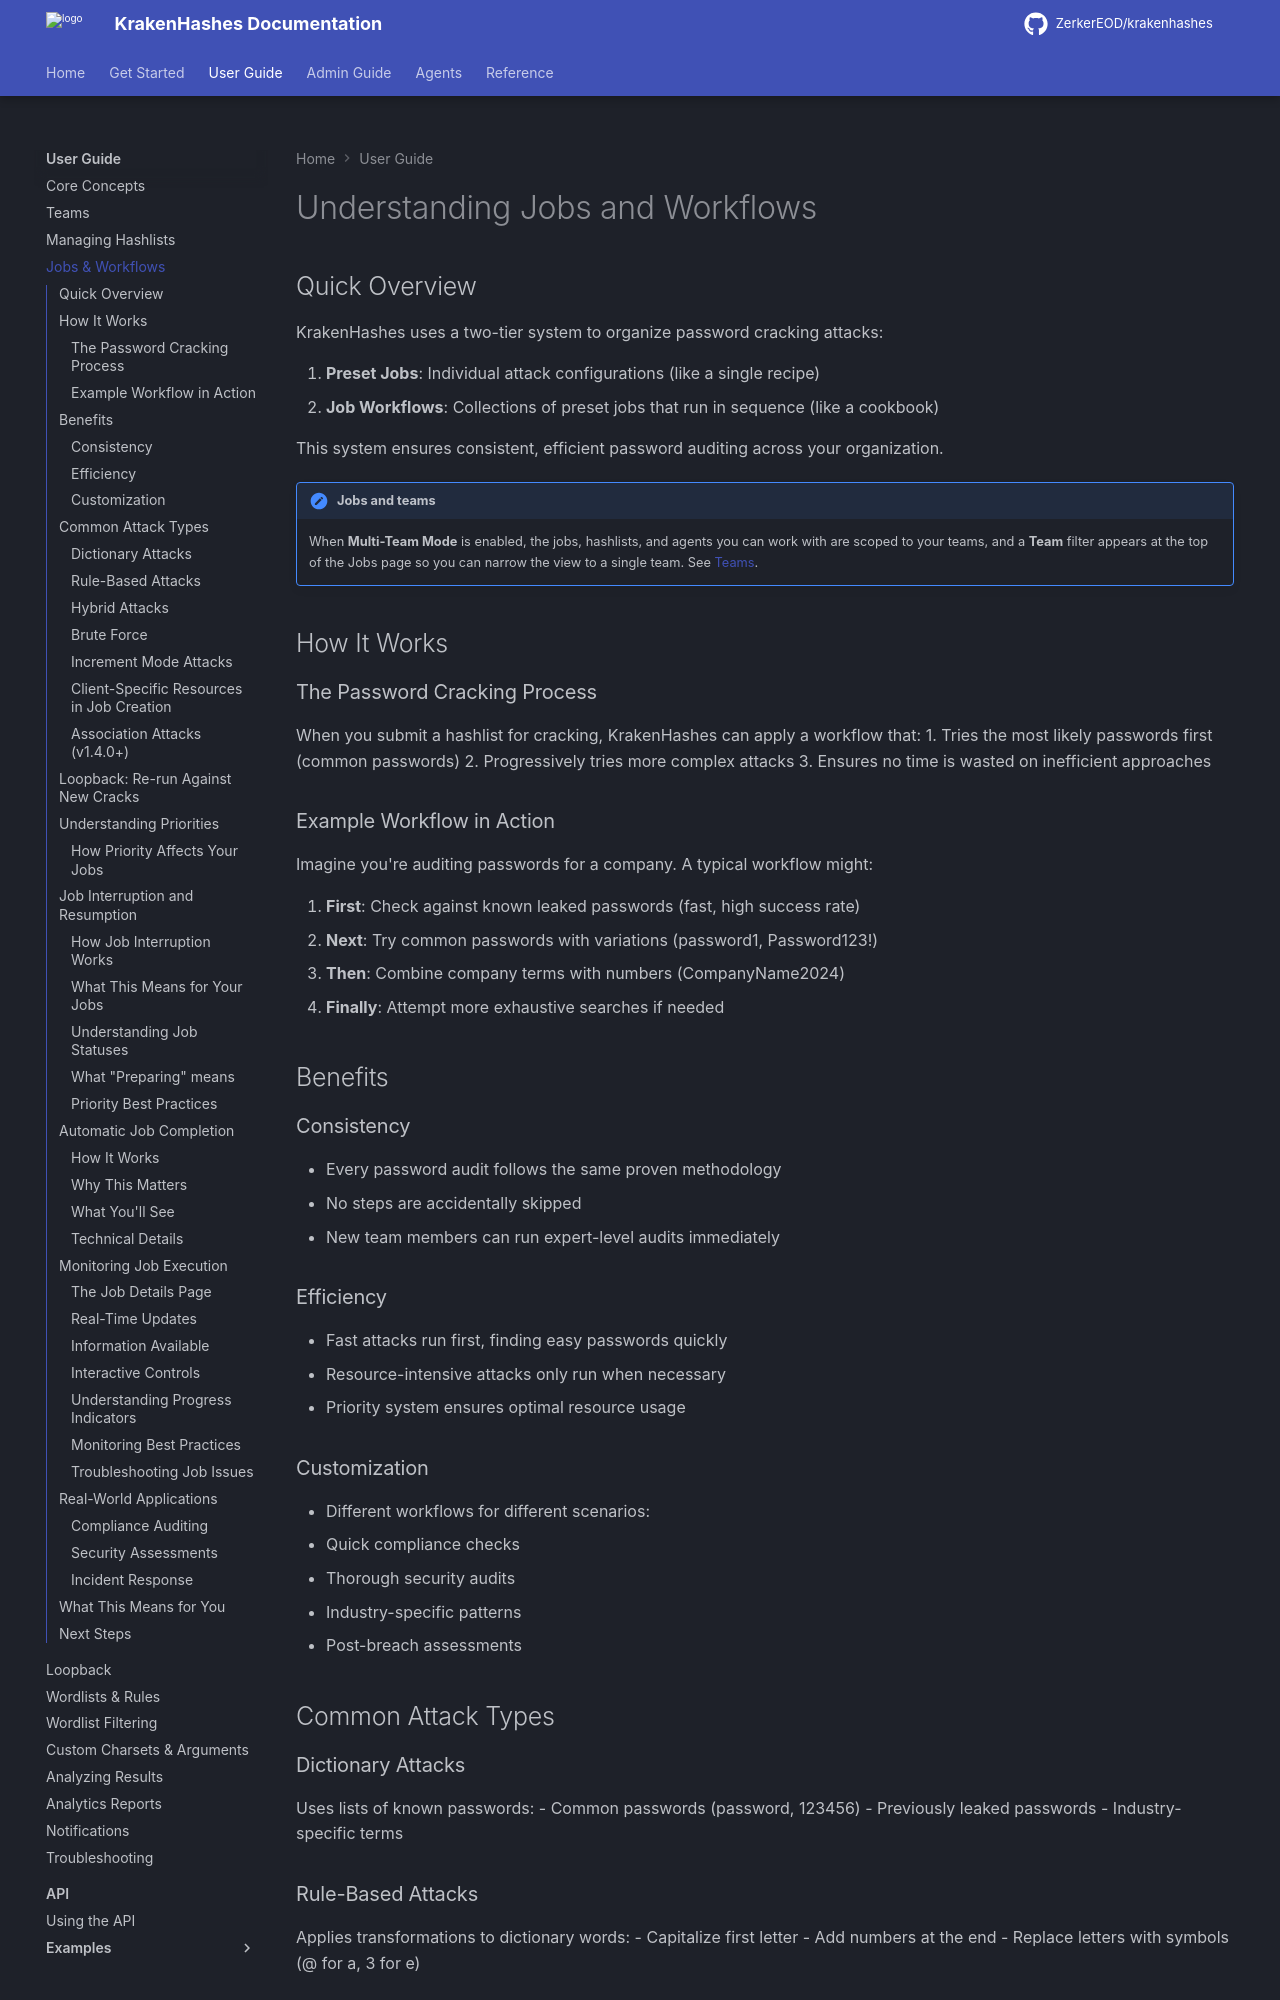

repository: ZerkerEOD/krakenhashes · page: latest/user-guide/jobs-workflows/index.html · generator: mkdocs

# Understanding Jobs and Workflows

## Quick Overview

KrakenHashes uses a two-tier system to organize password cracking attacks:

1. **Preset Jobs**: Individual attack configurations (like a single recipe)
2. **Job Workflows**: Collections of preset jobs that run in sequence (like a cookbook)

This system ensures consistent, efficient password auditing across your organization.

!!! note "Jobs and teams"
    When **Multi-Team Mode** is enabled, the jobs, hashlists, and agents you can work with are
    scoped to your teams, and a **Team** filter appears at the top of the Jobs page so you can
    narrow the view to a single team. See [Teams](teams.md).

## How It Works

### The Password Cracking Process

When you submit a hashlist for cracking, KrakenHashes can apply a workflow that:
1. Tries the most likely passwords first (common passwords)
2. Progressively tries more complex attacks
3. Ensures no time is wasted on inefficient approaches

### Example Workflow in Action

Imagine you're auditing passwords for a company. A typical workflow might:

1. **First**: Check against known leaked passwords (fast, high success rate)
2. **Next**: Try common passwords with variations (password1, Password123!)
3. **Then**: Combine company terms with numbers (CompanyName2024)
4. **Finally**: Attempt more exhaustive searches if needed

<screenshot: Visual workflow diagram>

## Benefits

### Consistency
- Every password audit follows the same proven methodology
- No steps are accidentally skipped
- New team members can run expert-level audits immediately

### Efficiency
- Fast attacks run first, finding easy passwords quickly
- Resource-intensive attacks only run when necessary
- Priority system ensures optimal resource usage

### Customization
- Different workflows for different scenarios:
  - Quick compliance checks
  - Thorough security audits  
  - Industry-specific patterns
  - Post-breach assessments

## Common Attack Types

### Dictionary Attacks
Uses lists of known passwords:
- Common passwords (password, 123456)
- Previously leaked passwords
- Industry-specific terms

### Rule-Based Attacks
Applies transformations to dictionary words:
- Capitalize first letter
- Add numbers at the end
- Replace letters with symbols (@ for a, 3 for e)

### Hybrid Attacks
Combines dictionaries with patterns:
- Dictionary word + 4 digits (password2024)
- Year + dictionary word (2024password)

### Brute Force
Tries all possible combinations for a pattern:
- All 4-digit PINs (0000-9999)
- All 6-character lowercase (aaaaaa-zzzzzz)

Masks can also reference your own **custom character sets** (`?1`–`?4`), and you can append extra
hashcat flags per job. See [Custom Charsets & Arguments](custom-charsets-arguments.md).

### Increment Mode Attacks
Systematically tests patterns of increasing (or decreasing) length:
- Starts with shortest pattern, progresses to longest
- Each length is processed as a separate "layer"
- Useful for PIN attacks (2-8 digit), password length exploration
- Works with Brute Force and Hybrid attack modes

**Example**: A mask `?d?d?d?d?d?d` with increment mode (min=4, max=6) tests:

1. `?d?d?d?d` (4 digits: 0000-9999)
2. `?d?d?d?d?d` (5 digits: 00000-99999)
3. `?d?d?d?d?d?d` (6 digits: 000000-999999)

This is more efficient than creating three separate preset jobs!
